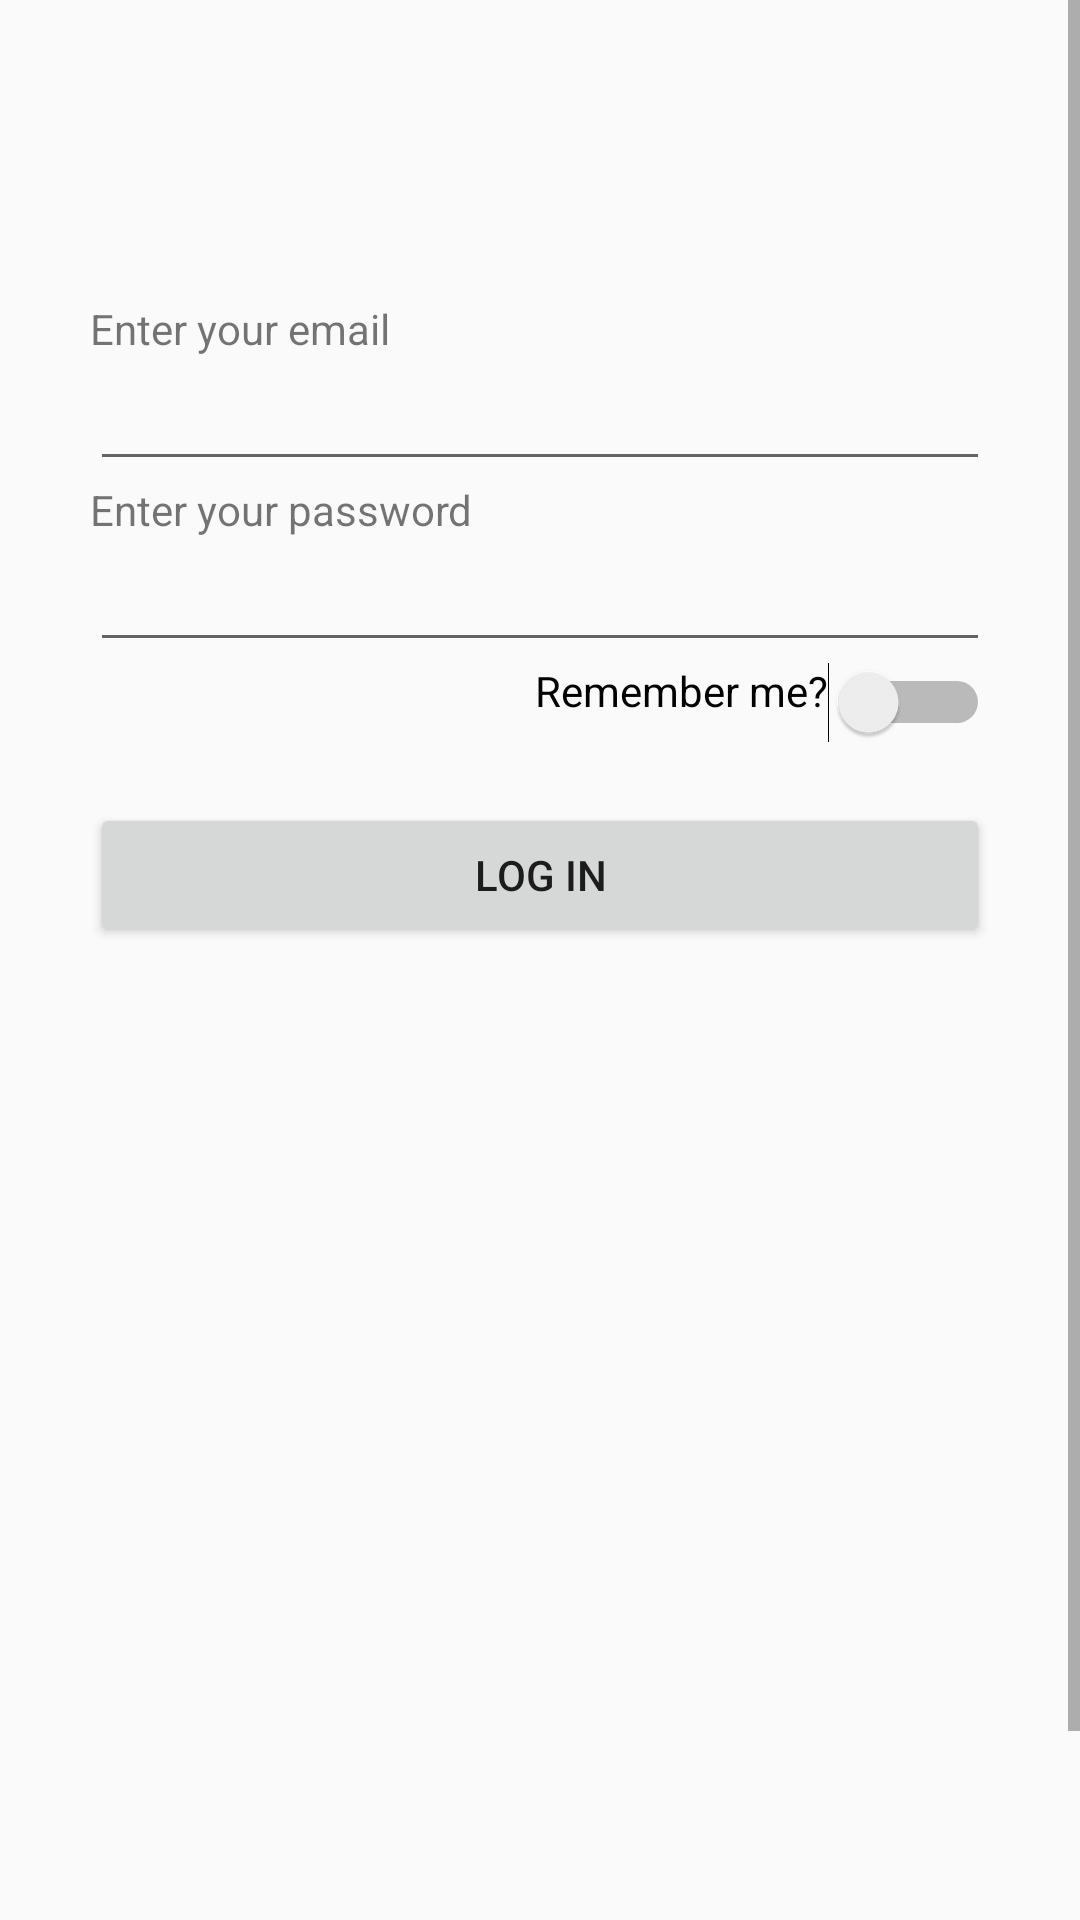

Here is an Android app screen rendered from its layout file. Give the layout XML and the strings, colors and styles it references.
<!-- AndroidManifest.xml: activity theme AppTheme.NoActionBar -->
<!-- res/layout/activity_login.xml -->
<?xml version="1.0" encoding="utf-8"?>
<ScrollView xmlns:android="http://schemas.android.com/apk/res/android"
    android:layout_width="match_parent"
    android:layout_height="match_parent"
    android:fillViewport="true"
    android:orientation="vertical"
    >

    <LinearLayout xmlns:android="http://schemas.android.com/apk/res/android"
        android:layout_width="match_parent"
        android:layout_height="wrap_content"
        android:orientation="vertical"
        android:padding="@dimen/standardPadding"
        android:layout_marginTop="70dp"
        android:descendantFocusability="beforeDescendants"
        android:focusableInTouchMode="true"
        >

        <TextView
            android:id="@+id/textViewEmail"
            android:layout_width="match_parent"
            android:layout_height="wrap_content"
            android:text="@string/email_text" />

        <EditText
            android:id="@+id/editTextEmail"
            android:layout_width="match_parent"
            android:layout_height="wrap_content"
            android:inputType="textEmailAddress"
            />

        <TextView
            android:id="@+id/textViewPass"
            android:layout_width="match_parent"
            android:layout_height="wrap_content"
            android:text="@string/pass_text" />

        <EditText
            android:id="@+id/editTextPass"
            android:layout_width="match_parent"
            android:layout_height="wrap_content"
            android:inputType="textPassword"
            />

        <Switch
            android:layout_width="match_parent"
            android:layout_height="wrap_content"
            android:gravity="end"
            android:text="@string/login_activity_remember_me"
            android:id="@+id/switchRememberMe"
            />

        <Button
            android:id="@+id/buttonLogin"
            android:layout_marginTop="20dp"
            android:layout_width="match_parent"
            android:layout_height="wrap_content"
            android:text="@string/btn_login_text" />

        <View
            android:layout_height="100dp"
            android:layout_width="match_parent"
            android:visibility="invisible"
            />
    </LinearLayout>
</ScrollView>
<!-- resources referenced by this layout -->
<resources>
  <dimen name="standardPadding">30dp</dimen>
  <string name="btn_login_text">Log in</string>
  <string name="email_text">Enter your email</string>
  <string name="login_activity_remember_me">Remember me?</string>
  <string name="pass_text">Enter your password</string>
  <style name="AppTheme.NoActionBar">
          <item name="windowActionBar">false</item>
          <item name="windowNoTitle">true</item>
      </style>
</resources>
